Run: headless pygame with SDL's dummy video driver; simulated clock (each Clock.tick advances the game by its frame time, no real sleeping); random seed 0; keys injected as events and as key.get_pressed() state; mouse plan: one left click at the window centre at the start of phase 2, then a move to the lower-right quarter at the start of phase 3.
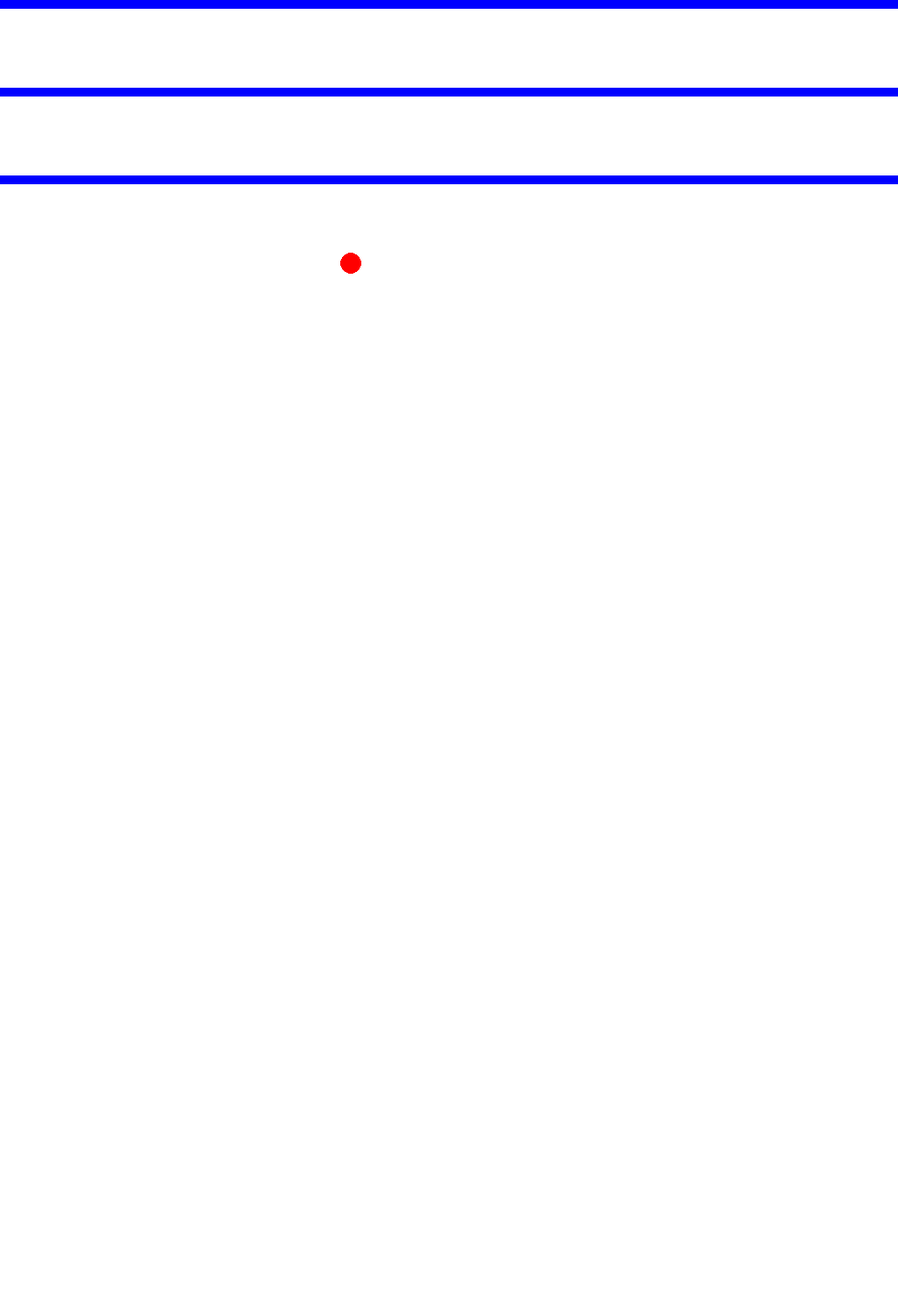
Frame 1 of 4 · flips 1–60 · no input
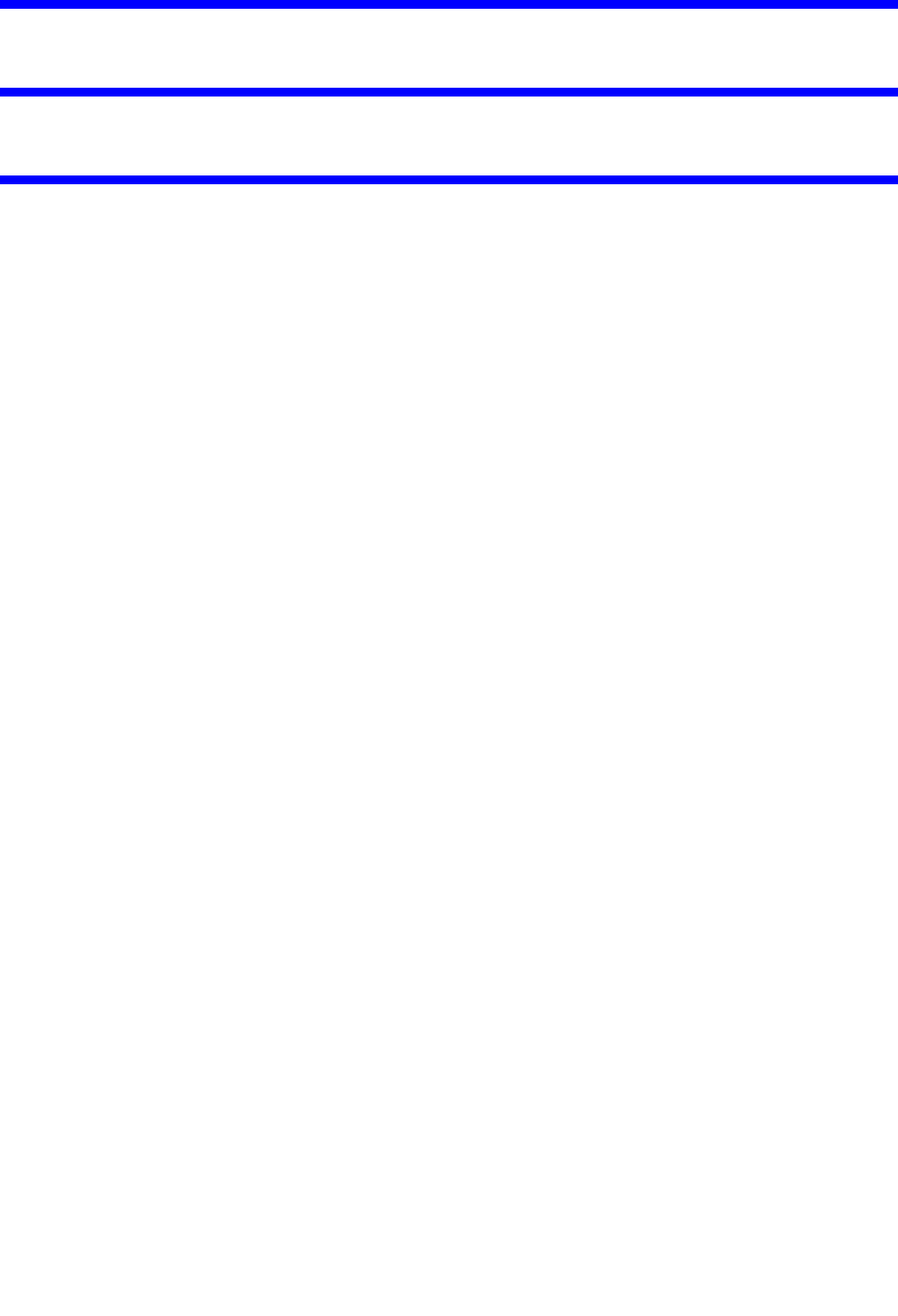
Frame 2 of 4 · flips 61–180 · clicked the window centre · tapped SPACE, RETURN · held RIGHT (→), D
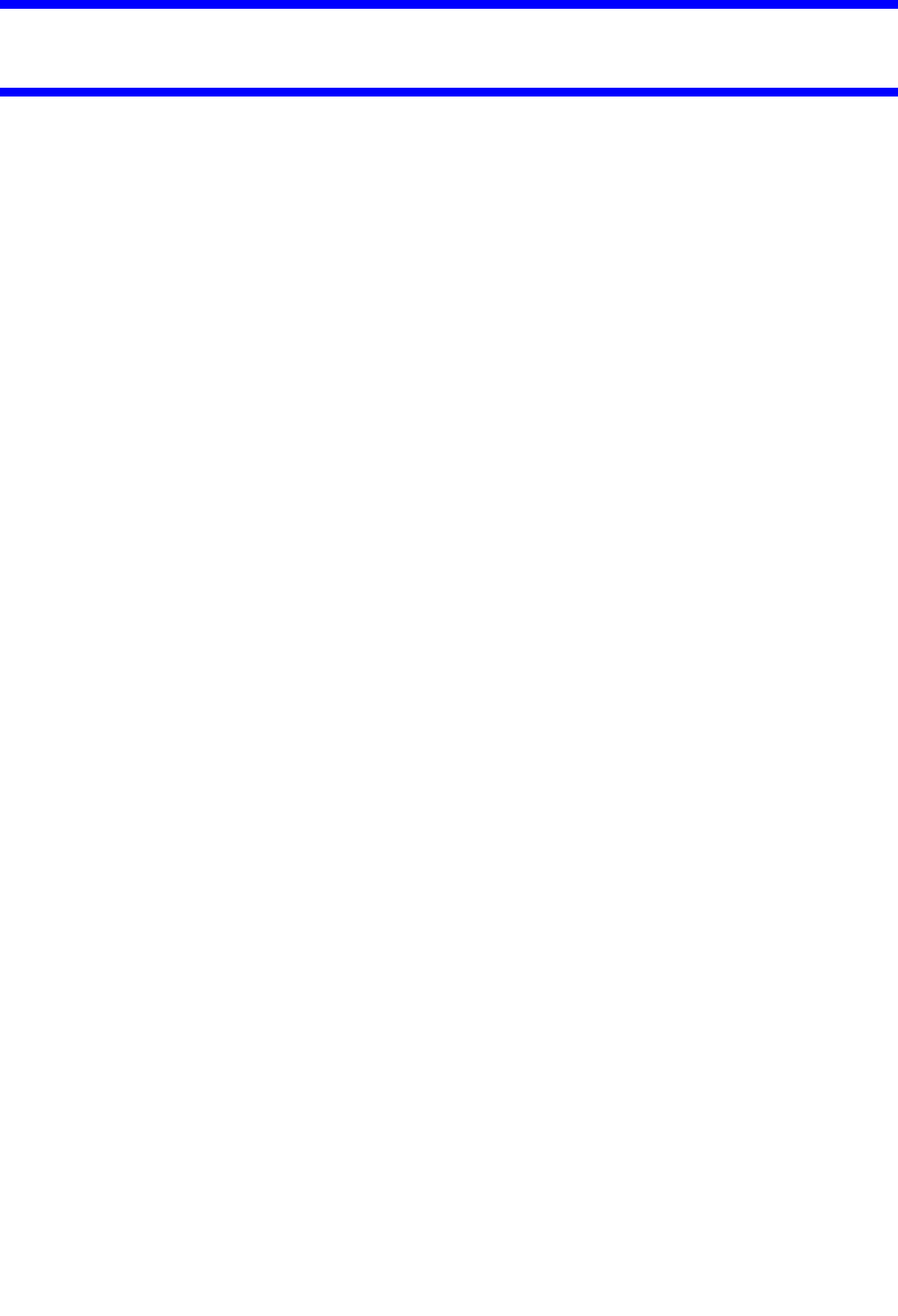
Frame 3 of 4 · flips 181–300 · moved the mouse to the lower-right quarter · held DOWN (↓), S
Frame 4 of 4 · flips 301–420 · held LEFT (←), A, UP (↑), W · screen same as frame 2, image omitted

The pygame program that drew these frames:

import math
import pygame

AIR_DRAG = 0.996

class ViewPort:
    def __init__(self, width, height, screen, x, y, zoom):
        self.width = width
        self.height = height
        self.screen = screen
        self.x = x
        self.y = y
        self.zoom = zoom


class Disc:
    def __init__(self, x, y, radius, color, speed, glide, turn, fade):
        self.velocity_angle = 0
        self.velocity = 0
        self.x = x
        self.y = y
        self.radius = radius
        self.color = color
        self.speed = speed
        self.glide = glide
        self.turn = turn
        self.fade = fade
        self.throw_distance = 0

    def display(self, view_port):
        view_x = (self.x - view_port.x) / view_port.zoom + (view_port.width // 2)
        view_y = (self.y - view_port.y) / view_port.zoom + (view_port.height // 2)
        view_radius = self.radius / view_port.zoom
        pygame.draw.circle(view_port.screen, self.color, (view_x, view_y), view_radius)

    def update(self, ticks):
        seconds = ticks / 1000
        self.throw_distance += self.velocity * seconds
        
        self.x += math.sin(self.velocity_angle) * self.velocity * seconds
        self.y -= math.cos(self.velocity_angle) * self.velocity * seconds
        
        # Low velocity fade
        if self.velocity < 10 and self.velocity > 0.1:
            self.velocity_angle -= (math.pi / 4) * .25 * ((self.fade + 1) / 6) * seconds

        # High velocity turn
        if self.velocity > 20:
            self.velocity_angle += (math.pi / 4) * .25 * ((-1 * self.turn + 2) / 7) * seconds

        self.velocity *= AIR_DRAG

        print('Throw distance:', self.throw_distance)


class HorizontalGridLine:
    def __init__(self, y):
        self.y = y

    def display(self, view_port):
        view_left = (-50 - view_port.x) / view_port.zoom + (view_port.width // 2)
        view_top = (self.y - view_port.y) / view_port.zoom + (view_port.height // 2)    
        view_width = 100 / view_port.zoom
        view_height = .1 / view_port.zoom
        view_rect = pygame.Rect(view_left, view_top, view_width, view_height)
        pygame.draw.rect(view_port.screen, (0, 0, 255), view_rect)


horizontal_grid = []
for y in range(-200, 0):
    horizontal_grid.append(HorizontalGridLine(y))

mockingbird = Disc(0, 0, 0.12, (255, 0, 0), 7, 5, -2, 1)

background_colour = (255,255,255)
(width, height) = (1024, 1500)
pygame.display.set_caption('Disc Golf Course Creator')
screen = pygame.display.set_mode((width, height))
view_port = ViewPort(800, 600, screen, 0, 0, .01)

running = True
clock = pygame.time.Clock()
while running:
    ticks = clock.tick(60)
    
    for event in pygame.event.get():
        if event.type == pygame.QUIT:
            running = False
        elif event.type == pygame.MOUSEWHEEL:
            print('Mousewheel!', event)
            if event.y > 0:
                view_port.zoom *= 1.1
            else:
                view_port.zoom /= 1.1

            if view_port.zoom < .001:
                view_port.zoom = .001
            elif view_port.zoom > .1:
                view_port.zoom = .1

        elif event.type == pygame.MOUSEMOTION:
            if not event.buttons[0]:
                break 
            print('Mouse motion!', event)
            view_port.x -= event.rel[0] * view_port.zoom
            view_port.y -= event.rel[1] * view_port.zoom

        elif event.type == pygame.KEYDOWN:
            if event.key == pygame.K_SPACE:
                print("throw the disc!")
                mockingbird.velocity = 27 # 27 meters / second is about 60 miles / hour 
            elif event.key == pygame.K_LEFT:
                print('move left!', view_port.x)
                view_port.x -= 1
            elif event.key == pygame.K_RIGHT:
                view_port.x += 1
            elif event.key == pygame.K_UP:
                view_port.y -= 1
            elif event.key == pygame.K_DOWN:
                view_port.y += 1

    
    screen.fill(background_colour)

    for line in horizontal_grid:
        line.display(view_port)

    mockingbird.update(ticks)
    mockingbird.display(view_port)
    pygame.display.flip()
